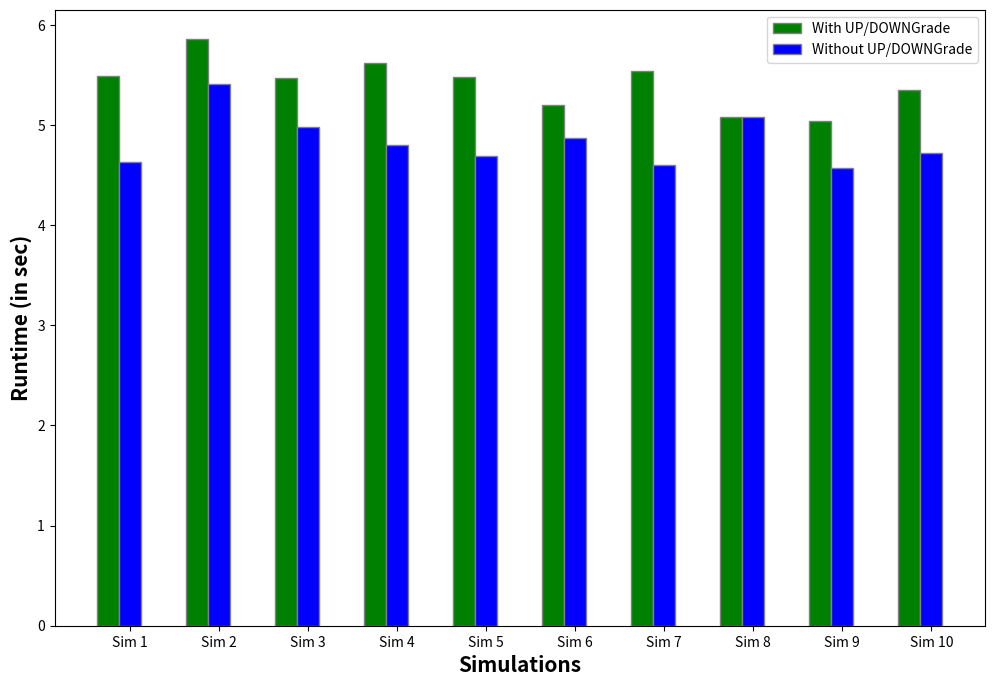

The matplotlib source for this figure:

import numpy as np 
import matplotlib.pyplot as plt 
from random import random
 
# set width of bar 
barWidth = 0.25
fig = plt.subplots(figsize =(12, 8)) 
 
# set height of bar
IT = [5] * 10 
ECE = [4.5] * 10
for i in range(10):
    IT[i] += random()
    ECE[i] += random()
 
# Set position of bar on X axis 
br1 = np.arange(len(IT)) 
br2 = [x + barWidth for x in br1] 

# Make the plot
plt.bar(br1, IT, color ='green', width = barWidth, 
        edgecolor ='grey', label ='With UP/DOWNGrade') 
plt.bar(br2, ECE, color ='blue', width = barWidth, 
        edgecolor ='grey', label ='Without UP/DOWNGrade')  
 
# Adding Xticks 
plt.xlabel('Simulations', fontweight ='bold', fontsize = 15) 
plt.ylabel('Runtime (in sec)', fontweight ='bold', fontsize = 15) 
plt.xticks([r + barWidth for r in range(len(IT))], 
        ['Sim 1', 'Sim 2', 'Sim 3', 'Sim 4', 'Sim 5', 'Sim 6', 'Sim 7', 'Sim 8', 'Sim 9', 'Sim 10'])
 
plt.legend()
plt.show()